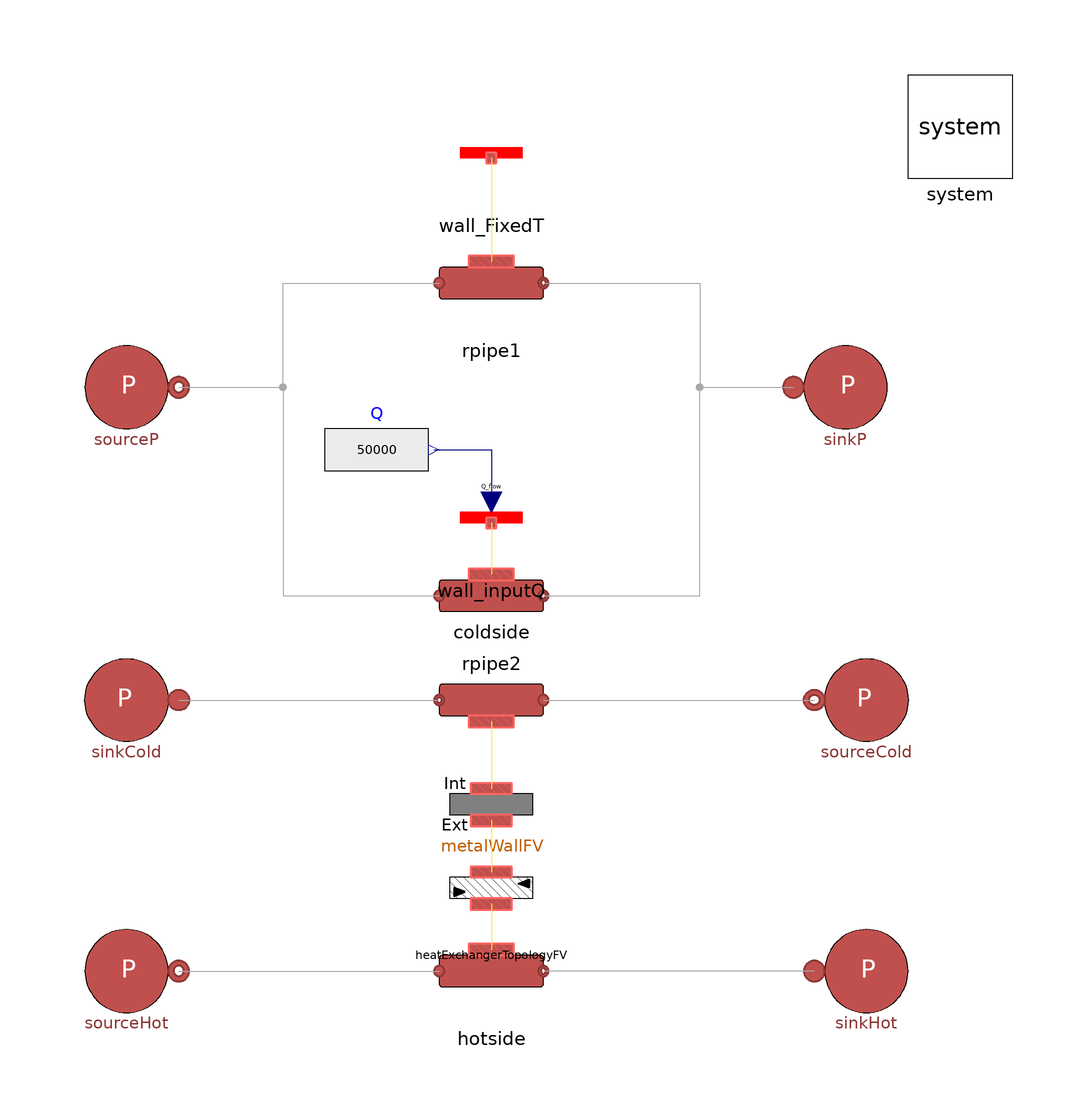

The Modelica model whose source follows is shown above as a component diagram (icons at their Placement, wires along their Line points).

model RoundPipeTest
  extends Modelica.Icons.Example;
  parameter Integer n = 7 "number of volumes";
  parameter Modelica.Units.SI.Length L = 80;
  parameter Modelica.Units.SI.CoefficientOfHeatTransfer gamma_nom_hot = 6000;
  parameter Modelica.Units.SI.CoefficientOfHeatTransfer gamma_nom_cold = 2400;

  DistrictHeatingNetwork.Components.Pipes.RoundPipe1DFV rpipe1(
    L=L,
    thermalInertia=true,
    rhom(displayUnit="kg/m3"),
    m_flow_start=5,
    pin_start=110000,
    pout_start=101000,
    Tin_start=323.15,
    Tout_start=303.15,
    Di=0.1,
    n=n,
    nPipes=1,
    kc=1,
    k=1500,
    gamma_nom=5000)
            annotation (Placement(transformation(extent={{-10,90},{10,110}})));
  DistrictHeatingNetwork.Sources.SourcePressure sourceP(p0=200000, T0=323.15)
    annotation (Placement(transformation(extent={{-80,70},{-60,90}})));
  DistrictHeatingNetwork.Sources.SinkPressure sinkP(p0=190000, T0=303.15)
    annotation (Placement(transformation(extent={{58,70},{78,90}})));
  DistrictHeatingNetwork.Components.Thermal.Wall.Wall_FixedT wall_FixedT(n=n, Twall=308.15)
    annotation (Placement(transformation(extent={{-10,114},{10,134}})));
  DistrictHeatingNetwork.Components.Pipes.RoundPipe1DFV rpipe2(
    L=2,
    thermalInertia=false,
    rhom(displayUnit="kg/m3"),
    m_flow_start=5,
    pin_start=110000,
    pout_start=101000,
    Tin_start=323.15,
    Tout_start=303.15,
    Di=0.1,
    n=n,
    nPipes=1,
    kc=1,
    k=1500) annotation (Placement(transformation(extent={{-10,30},{10,50}})));
  DistrictHeatingNetwork.Components.Thermal.Wall.Wall_inputQ wall_inputQ(n=n, Twall=308.15)
    annotation (Placement(transformation(extent={{-10,44},{10,64}})));
  Modelica.Blocks.Sources.RealExpression Q(y=50000)
    annotation (Placement(transformation(extent={{-32,58},{-12,78}})));
  inner MultiEnergySystem.System system
    annotation (Placement(transformation(extent={{80,120},{100,140}})));
  DistrictHeatingNetwork.Components.Pipes.RoundPipe1DFV hotside(
    L=0.7073,
    thermalInertia=false,
    cm=500,
    rhom(displayUnit="g/cm3") = 7990,
    lambdam=16.3,
    m_flow_start=0.6154,
    pin_start=110000,
    pout_start=101000,
    Tin_start=353.15,
    Tout_start=333.15,
    Di=0.03,
    n=n,
    nPipes=1,
    kc=1,
    k=4162.27,
    Stot=0.5,
    gamma_nom=gamma_nom_hot)
    annotation (Placement(transformation(extent={{-10,-42},{10,-22}})));
  DistrictHeatingNetwork.Components.Pipes.RoundPipe1DFV coldside(
    L=0.96275,
    thermalInertia=false,
    rhom(displayUnit="kg/m3"),
    m_flow_start=5,
    pin_start=110000,
    pout_start=101000,
    Tin_start=323.15,
    Tout_start=303.15,
    Di=0.023,
    n=n,
    nPipes=1,
    kc=1,
    k=13923.8,
    Stot=0.5,
    gamma_nom=gamma_nom_cold)
    annotation (Placement(transformation(extent={{10,30},{-10,10}})));
  DistrictHeatingNetwork.Sources.SourcePressure sourceHot(
    p0(displayUnit="kPa") = 110000, T0=353.15)
    annotation (Placement(transformation(extent={{-80,-42},{-60,-22}})));
  DistrictHeatingNetwork.Sources.SinkPressure sinkHot(
    p0(displayUnit="kPa") = 1000*(110 - 2.5), T0=303.15)
               annotation (Placement(transformation(extent={{62,-42},{82,-22}})));
  DistrictHeatingNetwork.Components.Thermal.Wall.MetalWallFV metalWallFV(
    Nw=n,
    M=500,
    cm=500,
    Tstartbar=318.15,
    Tstart1=333.15,
    TstartN=303.15)
    annotation (Placement(transformation(extent={{-10,-10},{10,10}})));
  DistrictHeatingNetwork.Components.Thermal.HeatExchangerTopologyFV heatExchangerTopologyFV(Nw=n,
      redeclare model HeatExchangerTopology =
        MultiEnergySystem.DistrictHeatingNetwork.Components.Thermal.HeatExchangerTopologies.CounterCurrentFlow)
    annotation (Placement(transformation(extent={{-10,-26},{10,-6}})));
  DistrictHeatingNetwork.Sources.SinkPressure sinkCold(
    p0(displayUnit="kPa") = 1000*(110 - 19.3), T0=288.75)
    annotation (Placement(transformation(extent={{-60,10},{-80,30}})));
  DistrictHeatingNetwork.Sources.SourcePressure sourceCold(
    p0(displayUnit="kPa") = 110000, T0=280.15)
               annotation (Placement(transformation(extent={{82,10},{62,30}})));
equation
  connect(wall_FixedT.MultiPort, rpipe1.wall)
    annotation (Line(points={{0,124},{0,104.1}},
                                               color={255,238,44}));
  connect(sourceP.outlet, rpipe1.inlet) annotation (Line(points={{-60,80},{-40,80},
          {-40,100},{-10,100}},
                              color={168,168,168}));
  connect(rpipe1.outlet, sinkP.inlet) annotation (Line(points={{10,100},{40,100},
          {40,80},{58,80}},
                         color={168,168,168}));
  connect(wall_inputQ.MultiPort, rpipe2.wall)
    annotation (Line(points={{0,54},{0,44.1}},color={255,238,44}));
  connect(Q.y, wall_inputQ.S) annotation (Line(points={{-11,68},{0,68},{0,58}},
                          color={0,0,127}));
  connect(sourceP.outlet, rpipe2.inlet)
    annotation (Line(points={{-60,80},{-40,80},{-40,40},{-10,40}},
                                               color={168,168,168}));
  connect(rpipe2.outlet, sinkP.inlet)
    annotation (Line(points={{10,40},{40,40},{40,80},{58,80}},
                                             color={168,168,168}));
  connect(sourceHot.outlet, hotside.inlet)
    annotation (Line(points={{-60,-32},{-10,-32}}, color={168,168,168}));
  connect(sinkHot.inlet, hotside.outlet)
    annotation (Line(points={{62,-32},{10,-32}}, color={168,168,168}));
  connect(heatExchangerTopologyFV.side2, hotside.wall)
    annotation (Line(points={{0,-19.1},{0,-27.9}}, color={255,238,44}));
  connect(metalWallFV.ext, heatExchangerTopologyFV.side1)
    annotation (Line(points={{0,-3.1},{0,-13}},  color={255,238,44}));
  connect(coldside.wall, metalWallFV.int)
    annotation (Line(points={{0,15.9},{0,3}},    color={255,238,44}));
  connect(sinkCold.inlet, coldside.outlet)
    annotation (Line(points={{-60,20},{-10,20}},   color={168,168,168}));
  connect(coldside.inlet, sourceCold.outlet)
    annotation (Line(points={{10,20},{62,20}},   color={168,168,168}));
  annotation (Icon(coordinateSystem(preserveAspectRatio=false)), Diagram(
        coordinateSystem(preserveAspectRatio=false, extent={{-100,-140},{100,140}})),
    experiment(StopTime=50, __Dymola_Algorithm="Dassl"));
end RoundPipeTest;